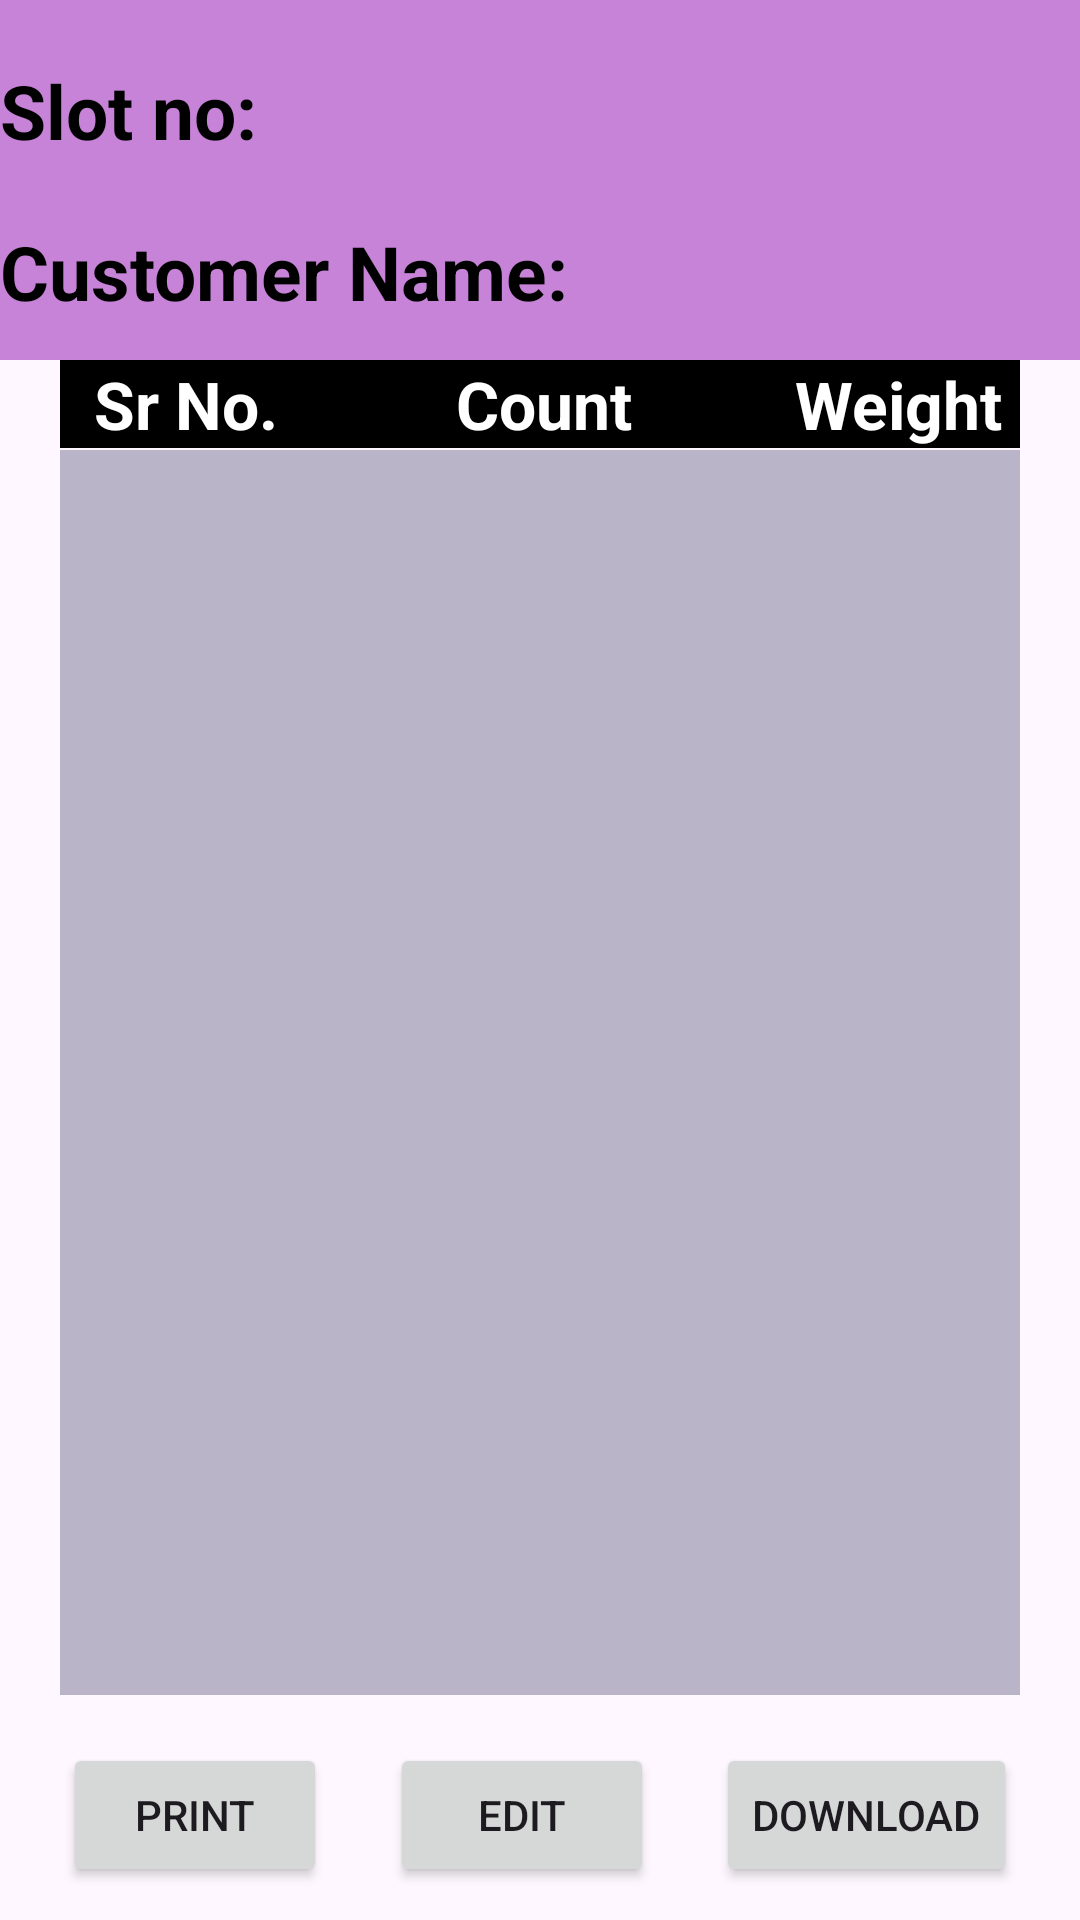

Here is an Android app screen rendered from its layout file. Give the layout XML and the strings, colors and styles it references.
<!-- AndroidManifest.xml: application theme Theme.TechSpark -->
<!-- res/layout/activity_new_slot.xml -->
<?xml version="1.0" encoding="utf-8"?>
<androidx.constraintlayout.widget.ConstraintLayout xmlns:android="http://schemas.android.com/apk/res/android"
    xmlns:app="http://schemas.android.com/apk/res-auto"
    xmlns:tools="http://schemas.android.com/tools"
    android:layout_width="match_parent"
    android:layout_height="match_parent"
    tools:context=".NewSlotActivity">

    <LinearLayout
        android:id="@+id/linearLayout"
        android:layout_width="match_parent"
        android:layout_height="120dp"
        android:background="#C683D7"
        android:orientation="vertical"
        app:layout_constraintEnd_toEndOf="parent"
        app:layout_constraintHorizontal_bias="1.0"
        app:layout_constraintStart_toStartOf="parent"
        app:layout_constraintTop_toTopOf="parent">

        <TextView
            android:layout_width="wrap_content"
            android:layout_height="wrap_content"
            android:layout_marginTop="20dp"
            android:text="Slot no:"
            android:textColor="@color/black"
            android:textSize="25sp"
            android:textStyle="bold" />

        <TextView
            android:layout_width="wrap_content"
            android:layout_height="wrap_content"
            android:layout_marginTop="20dp"
            android:text="Customer Name:"
            android:textColor="@color/black"
            android:textSize="25sp"
            android:textStyle="bold" />

    </LinearLayout>

    <androidx.constraintlayout.widget.ConstraintLayout
        android:layout_width="match_parent"
        android:layout_height="wrap_content"
        android:layout_marginLeft="20dp"
        android:layout_marginRight="20dp"
        android:background="#B9B4C7"
        android:backgroundTint="@color/black"
        android:orientation="horizontal"
        app:layout_constraintEnd_toEndOf="parent"
        app:layout_constraintHorizontal_bias="0.5"
        app:layout_constraintStart_toStartOf="parent"
        app:layout_constraintTop_toBottomOf="@+id/linearLayout">

        <TextView
            android:id="@+id/textView6"
            android:layout_width="wrap_content"
            android:layout_height="wrap_content"
            android:layout_gravity="start"
            android:layout_marginLeft="5dp"
            android:text="Sr No.     "
            android:textColor="@color/white"
            android:textSize="22sp"
            android:textStyle="bold"
            app:layout_constraintEnd_toStartOf="@+id/textView5"
            app:layout_constraintHorizontal_bias="0.5"
            app:layout_constraintStart_toStartOf="parent"
            app:layout_constraintTop_toTopOf="parent" />

        <TextView
            android:id="@+id/textView5"
            android:layout_width="wrap_content"
            android:layout_height="wrap_content"
            android:text="     Count     "
            android:textColor="@color/white"
            android:textSize="22sp"
            android:textStyle="bold"
            app:layout_constraintEnd_toStartOf="@+id/textView7"
            app:layout_constraintHorizontal_bias="0.5"
            app:layout_constraintStart_toEndOf="@+id/textView6"
            app:layout_constraintTop_toTopOf="parent" />

        <TextView
            android:id="@+id/textView7"
            android:layout_width="wrap_content"
            android:layout_height="wrap_content"
            android:text="    Weight"
            android:textColor="@color/white"
            android:textSize="22sp"
            android:textStyle="bold"
            app:layout_constraintEnd_toEndOf="parent"
            app:layout_constraintHorizontal_bias="0.5"
            app:layout_constraintStart_toEndOf="@+id/textView5"
            app:layout_constraintTop_toTopOf="parent" />

    </androidx.constraintlayout.widget.ConstraintLayout>

    <androidx.recyclerview.widget.RecyclerView
        android:id="@+id/recycler_view_id"
        android:layout_width="match_parent"
        android:layout_height="match_parent"
        android:layout_marginLeft="20dp"
        android:layout_marginTop="150dp"
        android:layout_marginRight="20dp"
        android:layout_marginBottom="75dp"
        android:background="#B9B4C7">

    </androidx.recyclerview.widget.RecyclerView>

    <androidx.constraintlayout.widget.ConstraintLayout
        android:layout_width="match_parent"
        android:layout_height="75dp"
        app:layout_constraintBottom_toBottomOf="parent"
        app:layout_constraintEnd_toEndOf="parent"
        app:layout_constraintHorizontal_bias="0.5"
        app:layout_constraintStart_toStartOf="parent">

        <Button
            android:id="@+id/printBtn"
            android:layout_width="wrap_content"
            android:layout_height="wrap_content"
            android:layout_marginTop="16dp"
            android:text="Print"
            app:layout_constraintEnd_toStartOf="@+id/edit_btn_id"
            app:layout_constraintHorizontal_bias="0.5"
            app:layout_constraintStart_toStartOf="parent"
            app:layout_constraintTop_toTopOf="parent" />

        <Button
            android:id="@+id/edit_btn_id"
            android:onClick="temproary_add_data"
            android:layout_width="wrap_content"
            android:layout_height="wrap_content"
            android:layout_marginTop="16dp"
            android:text="Edit"
            app:layout_constraintEnd_toStartOf="@+id/download_btn_id"
            app:layout_constraintHorizontal_bias="0.5"
            app:layout_constraintStart_toEndOf="@+id/printBtn"
            app:layout_constraintTop_toTopOf="parent" />

        <Button
            android:id="@+id/download_btn_id"
            android:layout_width="wrap_content"
            android:layout_height="wrap_content"
            android:layout_marginTop="16dp"
            android:text="Download"
            app:layout_constraintEnd_toEndOf="parent"
            app:layout_constraintHorizontal_bias="0.5"
            app:layout_constraintStart_toEndOf="@+id/edit_btn_id"
            app:layout_constraintTop_toTopOf="parent" />

    </androidx.constraintlayout.widget.ConstraintLayout>
</androidx.constraintlayout.widget.ConstraintLayout>
<!-- resources referenced by this layout -->
<resources>
  <color name="black">#FF000000</color>
  <color name="white">#FFFFFFFF</color>
  <style name="Theme.TechSpark" parent="Base.Theme.TechSpark" />
  <style name="Base.Theme.TechSpark" parent="Theme.Material3.DayNight.NoActionBar">
          
          
      </style>
</resources>
